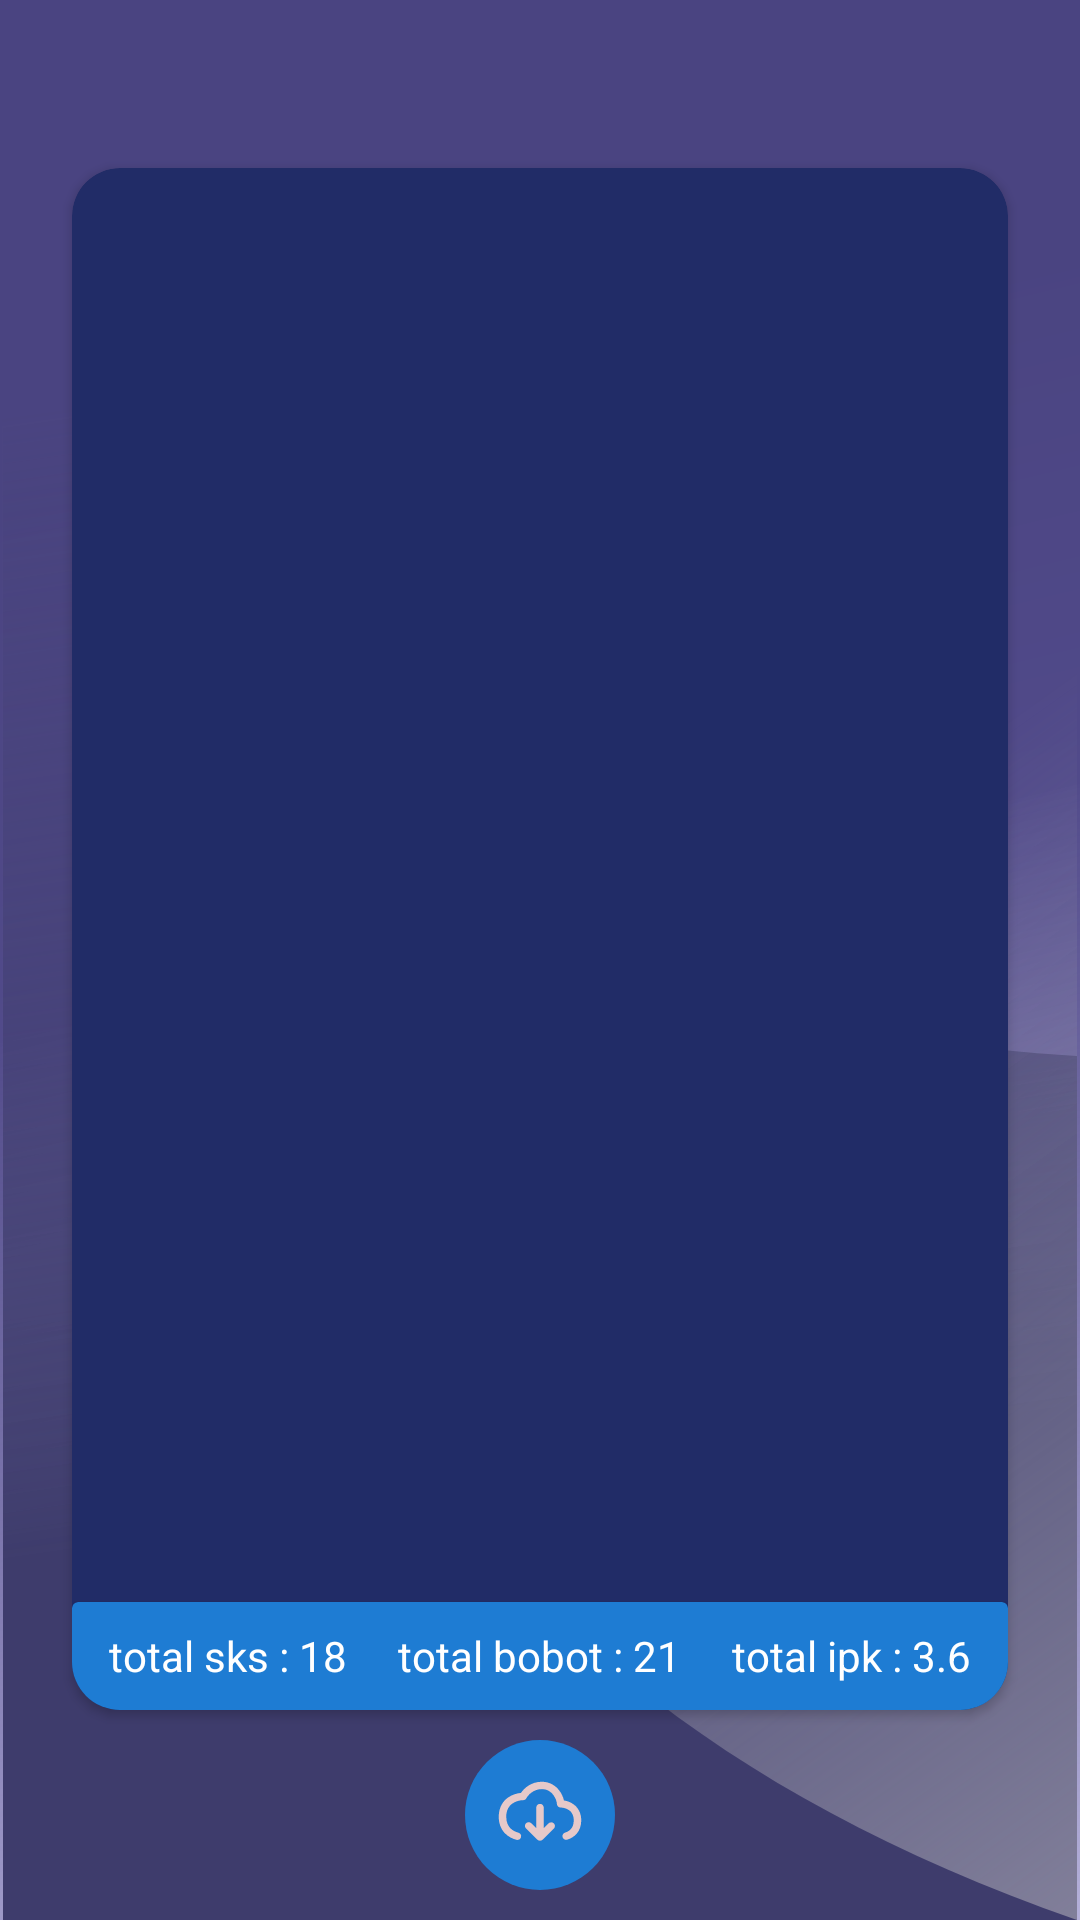

Produce the Android XML layout that renders to this screen, including the resource entries it uses.
<!-- AndroidManifest.xml: application theme AppTheme -->
<!-- res/layout/transkrip_nilai_fragment.xml -->
<?xml version="1.0" encoding="utf-8"?>
<androidx.constraintlayout.widget.ConstraintLayout xmlns:android="http://schemas.android.com/apk/res/android"
    xmlns:app="http://schemas.android.com/apk/res-auto"
    xmlns:tools="http://schemas.android.com/tools"
    android:layout_width="match_parent"
    android:layout_height="match_parent"
    android:background="@drawable/bg_splash"
    tools:context=".presentation.fragments.transkrip_nilai_fragment.TranskripNilaiFragment">


    <androidx.cardview.widget.CardView
        android:layout_width="0dp"
        android:layout_height="0dp"
        android:layout_marginStart="24dp"
        android:layout_marginTop="56dp"
        android:layout_marginEnd="24dp"
        app:cardBackgroundColor="@color/biscay"
        app:cardCornerRadius="16dp"
        app:layout_constraintBottom_toTopOf="@+id/imageButton4"
        app:layout_constraintEnd_toEndOf="parent"
        app:layout_constraintStart_toStartOf="parent"
        app:layout_constraintTop_toTopOf="parent">

        <androidx.constraintlayout.widget.ConstraintLayout
            android:layout_width="match_parent"
            android:layout_height="match_parent">

            <androidx.recyclerview.widget.RecyclerView
                android:id="@+id/rc_trannskrip_nilai"
                android:layout_width="match_parent"
                android:layout_height="match_parent"
                android:layout_marginStart="8dp"
                android:layout_marginTop="8dp"
                android:layout_marginEnd="8dp" />

            <androidx.cardview.widget.CardView
                android:id="@+id/cardView5"
                android:layout_width="0dp"
                android:layout_height="36dp"
                android:backgroundTint="@color/curious_blue"
                app:layout_constraintBottom_toBottomOf="parent"
                app:layout_constraintEnd_toEndOf="parent"
                app:layout_constraintStart_toStartOf="parent">

                <LinearLayout
                    android:layout_width="match_parent"
                    android:layout_height="match_parent"
                    android:orientation="horizontal">

                    <LinearLayout
                        android:layout_width="0dp"
                        android:layout_height="match_parent"
                        android:layout_weight="1"
                        android:gravity="center"
                        android:orientation="horizontal">

                        <TextView
                            android:layout_width="wrap_content"
                            android:layout_height="wrap_content"
                            android:text="total sks : "
                            android:textColor="@color/white" />

                        <TextView
                            android:layout_width="wrap_content"
                            android:layout_height="wrap_content"
                            android:text="18"
                            android:textColor="@color/white" />

                    </LinearLayout>

                    <LinearLayout
                        android:layout_width="0dp"
                        android:layout_height="match_parent"
                        android:layout_weight="1"
                        android:gravity="center"
                        android:orientation="horizontal">

                        <TextView
                            android:layout_width="wrap_content"
                            android:layout_height="wrap_content"
                            android:text="total bobot : "
                            android:textColor="@color/white" />

                        <TextView
                            android:layout_width="wrap_content"
                            android:layout_height="wrap_content"
                            android:text="21"
                            android:textColor="@color/white" />

                    </LinearLayout>

                    <LinearLayout
                        android:layout_width="0dp"
                        android:layout_height="match_parent"
                        android:layout_weight="1"
                        android:gravity="center">

                        <TextView
                            android:layout_width="wrap_content"
                            android:layout_height="wrap_content"
                            android:text="total ipk : "
                            android:textColor="@color/white" />

                        <TextView
                            android:layout_width="wrap_content"
                            android:layout_height="wrap_content"
                            android:text="3.6"
                            android:textColor="@color/white" />
                    </LinearLayout>

                </LinearLayout>

            </androidx.cardview.widget.CardView>
        </androidx.constraintlayout.widget.ConstraintLayout>
    </androidx.cardview.widget.CardView>

    <ImageButton
        android:id="@+id/imageButton4"
        android:layout_width="0dp"
        android:layout_height="wrap_content"
        android:backgroundTint="@android:color/transparent"
        android:scaleType="center"
        android:src="@drawable/ic_download_kalender_akademik"
        app:layout_constraintBottom_toBottomOf="parent"
        app:layout_constraintEnd_toEndOf="parent"
        app:layout_constraintStart_toStartOf="parent"
        tools:ignore="SpeakableTextPresentCheck" />
</androidx.constraintlayout.widget.ConstraintLayout>
<!-- resources referenced by this layout -->
<resources>
  <color name="biscay">#212C67</color>
  <color name="curious_blue">#1E7CD3</color>
  <color name="white">#FFFFFFFF</color>
  <!-- drawable bg_splash (drawable-v24) -->
  <vector xmlns:android="http://schemas.android.com/apk/res/android"
      xmlns:aapt="http://schemas.android.com/aapt"
      android:width="361dp"
      android:height="640dp"
      android:viewportWidth="361"
      android:viewportHeight="640">
    <path
        android:pathData="M0,0h361v640h-361z">
      <aapt:attr name="android:fillColor">
        <gradient 
            android:startY="133.1878"
            android:startX="135.7155"
            android:endY="667.3468"
            android:endX="263.7536"
            android:type="linear">
          <item android:offset="0" android:color="#FF4A4481"/>
          <item android:offset="0.3224" android:color="#FF514A8A"/>
          <item android:offset="0.3225" android:color="#FD514A8A"/>
          <item android:offset="1" android:color="#56231792"/>
        </gradient>
      </aapt:attr>
    </path>
    <path
        android:pathData="M360,352C80,336.4 4,113.9 1,4.5V640h359V352z">
      <aapt:attr name="android:fillColor">
        <gradient 
            android:startY="494.4645"
            android:startX="180.2767"
            android:endY="120.9001"
            android:endX="126.7674"
            android:type="linear">
          <item android:offset="0" android:color="#FF3E3C6C"/>
          <item android:offset="1" android:color="#003E3C6C"/>
        </gradient>
      </aapt:attr>
    </path>
    <path
        android:pathData="M360,640C116.2,555 70.6,387 -1,107h361V640z">
      <aapt:attr name="android:fillColor">
        <gradient 
            android:startY="637.5442"
            android:startX="492.6131"
            android:endY="100.0579"
            android:endX="110.5926"
            android:type="linear">
          <item android:offset="0" android:color="#FF8F8DA3"/>
          <item android:offset="0.6287" android:color="#0056508C"/>
        </gradient>
      </aapt:attr>
    </path>
  </vector>
  <!-- drawable ic_download_kalender_akademik: vector/xml drawable (drawable, 3040 chars, omitted) -->
  <style name="AppTheme" parent="Theme.MaterialComponents.Light.NoActionBar">
          <item name="colorPrimary">@color/colorPrimary</item>
          <item name="colorPrimaryDark">@color/colorPrimaryDark</item>
          <item name="colorAccent">@color/colorAccent</item>
      </style>
  <color name="colorPrimary">#008577</color>
  <color name="colorPrimaryDark">#00574B</color>
  <color name="colorAccent">#D81B60</color>
</resources>
